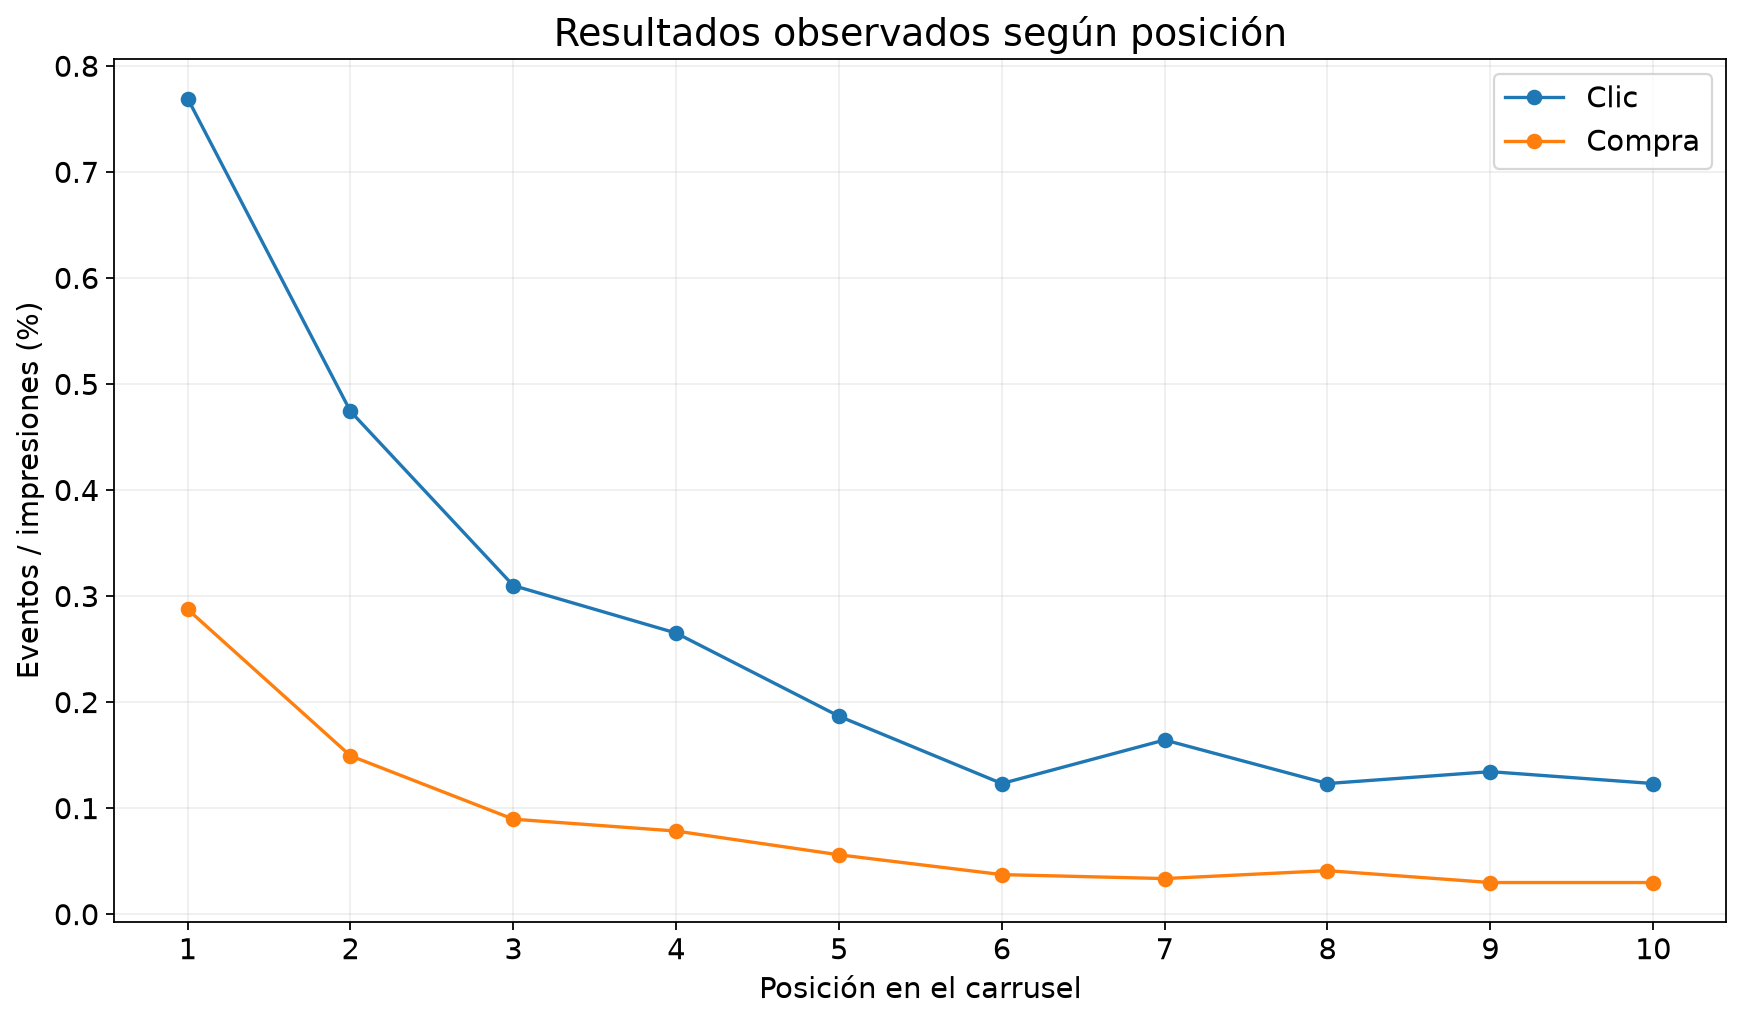

Source data for this figure (header and first rows):
slot, impresiones, clics, compras, CTR_pct, conversion_pct
1, 26781, 206, 77, 0.7692, 0.2875
2, 26781, 127, 40, 0.4742, 0.1494
3, 26781, 83, 24, 0.3099, 0.08962
4, 26781, 71, 21, 0.2651, 0.07841
5, 26781, 50, 15, 0.1867, 0.05601
6, 26781, 33, 10, 0.1232, 0.03734
7, 26781, 44, 9, 0.1643, 0.03361
8, 26781, 33, 11, 0.1232, 0.04107
9, 26781, 36, 8, 0.1344, 0.02987
10, 26781, 33, 8, 0.1232, 0.02987
